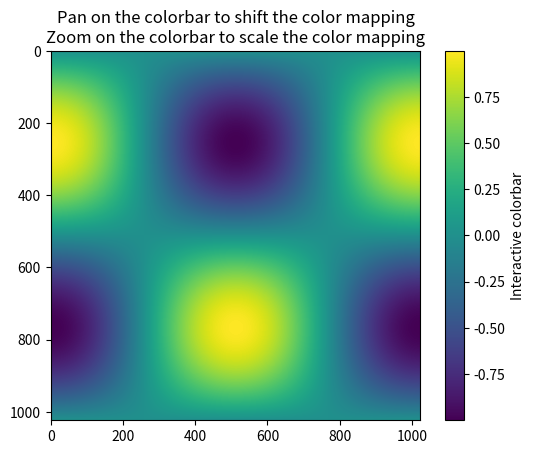

Reproduce this figure in Python.
import matplotlib.pyplot as plt
import numpy as np

t = np.linspace(0, 2 * np.pi, 1024)
data2d = np.sin(t)[:, np.newaxis] * np.cos(t)[np.newaxis, :]

fig, ax = plt.subplots()
im = ax.imshow(data2d)
ax.set_title('Pan on the colorbar to shift the color mapping\n'
             'Zoom on the colorbar to scale the color mapping')

fig.colorbar(im, ax=ax, label='Interactive colorbar')

plt.show()